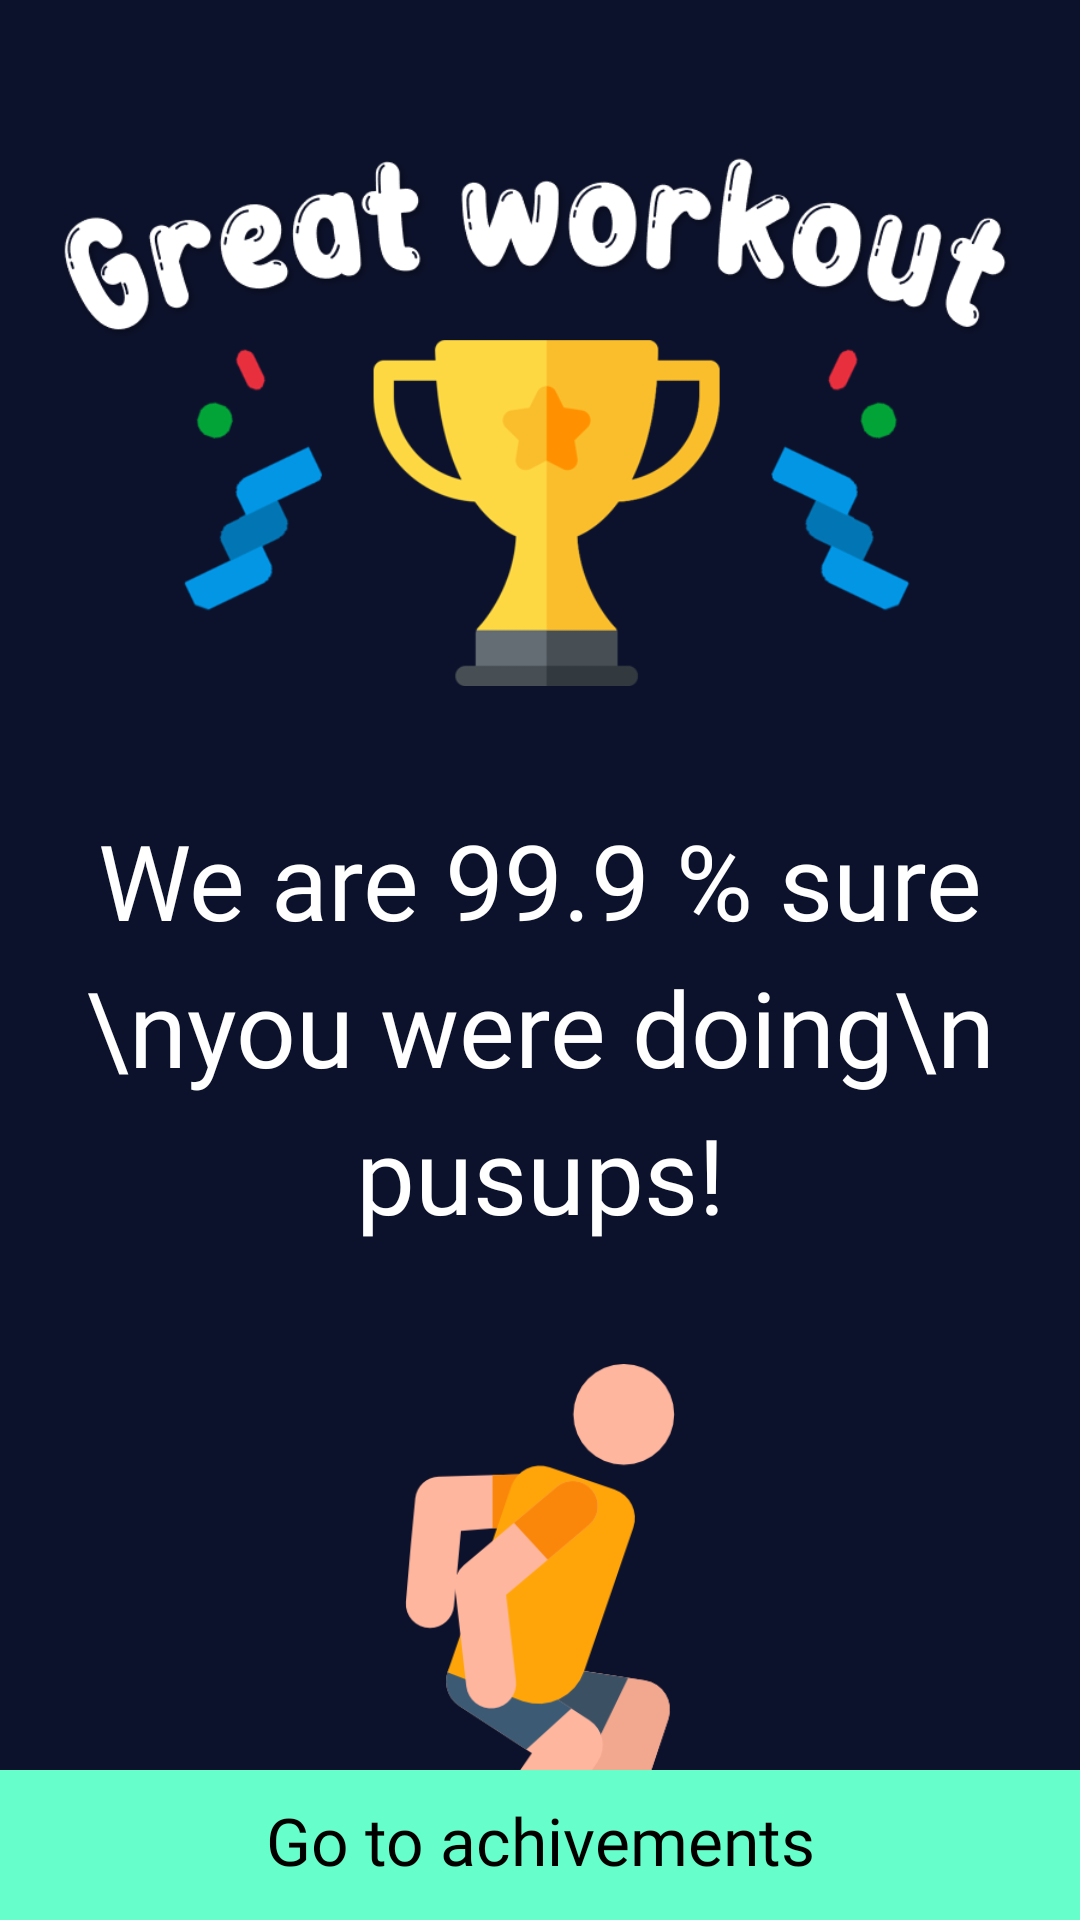

Here is an Android app screen rendered from its layout file. Give the layout XML and the strings, colors and styles it references.
<!-- AndroidManifest.xml: application theme Theme.AccelerometerAndGyroscope -->
<!-- res/layout/activity_neural_network_results.xml -->
<?xml version="1.0" encoding="utf-8"?>
<androidx.constraintlayout.widget.ConstraintLayout xmlns:android="http://schemas.android.com/apk/res/android"
    xmlns:app="http://schemas.android.com/apk/res-auto"
    xmlns:tools="http://schemas.android.com/tools"
    android:layout_width="match_parent"
    android:layout_height="match_parent"
    android:background="@color/colorPrimaryDark"

    tools:context=".neuralNetworkResults">



<ScrollView
    android:layout_width="match_parent"
    android:layout_height="match_parent"
    >

    <LinearLayout
        android:layout_width="match_parent"
        android:layout_height="wrap_content"
        android:orientation="vertical">


        <ImageView
            android:id="@+id/greatWorkout"
            android:src="@drawable/greatworkout3"
            android:alpha="1"
            android:scaleType="fitCenter"
            android:paddingRight="20dp"
            android:paddingLeft="20dp"
            android:layout_width="wrap_content"
            android:layout_height="200dp"
            android:layout_marginTop="40dp"
            android:layout_marginStart="0dp"
            app:layout_constraintStart_toStartOf="parent"

            app:layout_constraintTop_toTopOf="parent"
            />



        <TextView
            android:id="@+id/probabilities"
            android:layout_width="match_parent"
            android:layout_height="wrap_content"
            android:layout_marginStart="0dp"
            android:layout_marginTop="30dp"
            android:lineSpacingExtra="8dp"
            android:fontFamily="@font/bubblebobble"
            android:textAlignment="center"
            android:textColor="#FFFFFF"
            android:text="We are 99.9 % sure \nyou were doing\n pusups!"
            android:textSize="35sp"
            app:layout_constraintTop_toBottomOf="@id/greatWorkout"
            app:layout_constraintStart_toStartOf="parent"
            app:layout_constraintEnd_toEndOf="parent"
            app:layout_constraintBottom_toBottomOf="@id/workoutResult"
            app:layout_constraintTop_toTopOf="@id/greatWorkout"

            />

        <ImageView
            android:id="@+id/workoutResult"
            android:src="@drawable/jumping"
            android:alpha="1"
            android:scaleType="fitCenter"
            android:layout_width="match_parent"
            android:layout_height="180dp"
            android:layout_marginTop="40dp"
            android:layout_marginStart="0dp"
            app:layout_constraintTop_toBottomOf="@id/probabilities"
            app:layout_constraintStart_toStartOf="parent"
            app:layout_constraintEnd_toEndOf="parent"
            app:layout_constraintBottom_toBottomOf="@id/btnbuckets"
            app:layout_constraintTop_toTopOf="@id/probabilities"
            />


    </LinearLayout>


</ScrollView>







    <View
        android:layout_width="match_parent"
        android:layout_height="1dp"
        android:id="@+id/divpage2"
        android:layout_marginEnd="26dp"
        android:layout_marginStart="26dp"
        android:layout_marginTop="20dp"
        android:background="#25293E"
        app:layout_constraintEnd_toEndOf="parent"
        app:layout_constraintStart_toStartOf="parent"
        app:layout_constraintTop_toBottomOf="parent"
        />




    <View
        android:id="@+id/bgprogress"
        android:layout_width="match_parent"
        android:layout_height="50dp"
        android:layout_marginBottom="0dp"
        android:background="#66FFCC"
        app:layout_constraintBottom_toBottomOf="parent"
        app:layout_constraintStart_toEndOf="parent"
        app:layout_constraintStart_toStartOf="parent"
        />



    <TextView
        android:id="@+id/btnbuckets"
        android:layout_width="wrap_content"
        android:layout_height="wrap_content"
        android:layout_marginBottom="12dp"
        android:layout_marginEnd="8dp"
        android:layout_marginStart="8dp"
        android:fontFamily="@font/mlight"
        android:lineSpacingExtra="8dp"
        android:text="Go to achivements"
        android:textAlignment="center"
        android:textColor="#000"
        android:textSize="22sp"
        app:layout_constraintBottom_toBottomOf="parent"
        app:layout_constraintEnd_toEndOf="parent"
        app:layout_constraintStart_toStartOf="parent"

        />

</androidx.constraintlayout.widget.ConstraintLayout>
<!-- resources referenced by this layout -->
<resources>
  <color name="colorPrimaryDark">#0D122C</color>
  <!-- drawable greatworkout3: png bitmap (drawable, 79264 bytes) -->
  <!-- drawable jumping: png bitmap (drawable, 19240 bytes) -->
  <style name="Theme.AccelerometerAndGyroscope" parent="Theme.MaterialComponents.DayNight.DarkActionBar">
          
          <item name="colorPrimary">@color/purple_500</item>
          <item name="colorPrimaryVariant">@color/purple_700</item>
          <item name="colorOnPrimary">@color/white</item>
          
          <item name="colorSecondary">@color/teal_200</item>
          <item name="colorSecondaryVariant">@color/teal_700</item>
          <item name="colorOnSecondary">@color/black</item>
          
          <item name="android:statusBarColor" tools:targetApi="l">?attr/colorPrimaryVariant</item>
          
      </style>
  <color name="purple_500">#FF6200EE</color>
  <color name="purple_700">#FF3700B3</color>
  <color name="white">#FFFFFFFF</color>
  <color name="teal_200">#FF03DAC5</color>
  <color name="teal_700">#FF018786</color>
  <color name="black">#FF000000</color>
</resources>
